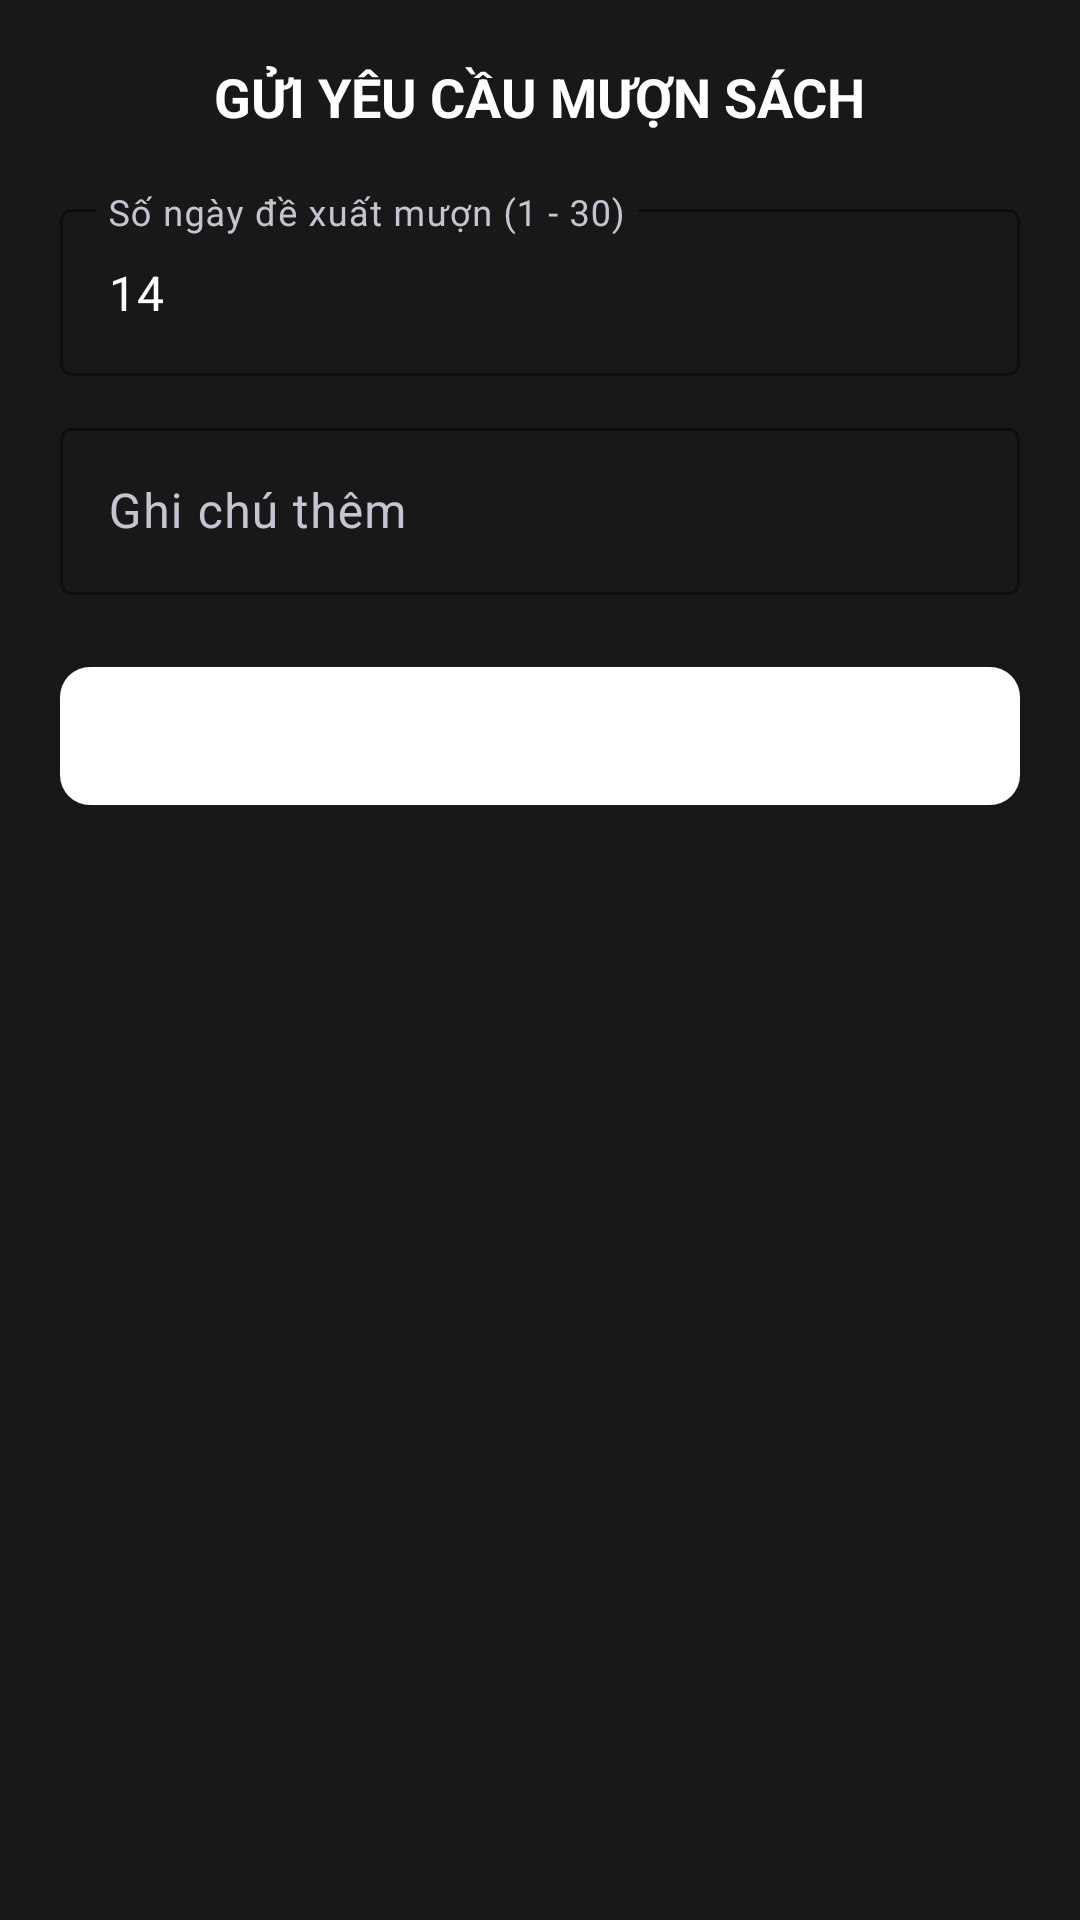

Write the Android layout XML for this screen, with the resource values it uses.
<!-- AndroidManifest.xml: application theme Theme.QLTV -->
<!-- res/layout/dialog_request_borrow.xml -->
<?xml version="1.0" encoding="utf-8"?>
<ScrollView xmlns:android="http://schemas.android.com/apk/res/android"
    xmlns:app="http://schemas.android.com/apk/res-auto"
    android:layout_width="match_parent"
    android:layout_height="wrap_content"
    android:background="#181818"
    android:padding="20dp">

    <LinearLayout
        android:layout_width="match_parent"
        android:layout_height="wrap_content"
        android:orientation="vertical">

        <TextView
            android:id="@+id/txtBorrowDialogTitle"
            android:layout_width="wrap_content"
            android:layout_height="wrap_content"
            android:layout_gravity="center_horizontal"
            android:layout_marginBottom="20dp"
            android:text="GỬI YÊU CẦU MƯỢN SÁCH"
            android:textColor="#FFFFFF"
            android:textSize="18sp"
            android:textStyle="bold" />

        
        <com.google.android.material.textfield.TextInputLayout
            style="@style/Widget.Material3.TextInputLayout.OutlinedBox"
            android:layout_width="match_parent"
            android:layout_height="wrap_content"
            android:layout_marginBottom="12dp"
            android:hint="Số ngày đề xuất mượn (1 - 30)"
            android:textColorHint="#C5C5D2"
            app:boxStrokeColor="#FFFFFF"
            app:boxStrokeWidthFocused="2dp"
            app:hintTextColor="#FFFFFF">

            <com.google.android.material.textfield.TextInputEditText
                android:id="@+id/edtBorrowDialogDays"
                android:layout_width="match_parent"
                android:layout_height="wrap_content"
                android:inputType="number"
                android:text="14"
                android:textColor="#FFFFFF" />
        </com.google.android.material.textfield.TextInputLayout>

        
        <com.google.android.material.textfield.TextInputLayout
            style="@style/Widget.Material3.TextInputLayout.OutlinedBox"
            android:layout_width="match_parent"
            android:layout_height="wrap_content"
            android:layout_marginBottom="20dp"
            android:hint="Ghi chú thêm"
            android:textColorHint="#C5C5D2"
            app:boxStrokeColor="#FFFFFF"
            app:boxStrokeWidthFocused="2dp"
            app:hintTextColor="#FFFFFF">

            <com.google.android.material.textfield.TextInputEditText
                android:id="@+id/edtBorrowDialogNotes"
                android:layout_width="match_parent"
                android:layout_height="wrap_content"
                android:textColor="#FFFFFF" />
        </com.google.android.material.textfield.TextInputLayout>

        
        <com.google.android.material.button.MaterialButton
            android:id="@+id/btnBorrowDialogSend"
            android:layout_width="match_parent"
            android:layout_height="54dp"
            android:text="GỬI YÊU CẦU DUYỆT"
            android:textColor="#FFFFFF"
            android:textStyle="bold"
            app:backgroundTint="#FFFFFF"
            app:cornerRadius="10dp" />
    </LinearLayout>
</ScrollView>
<!-- resources referenced by this layout -->
<resources>
  <style name="Theme.QLTV" parent="Base.Theme.QLTV" />
  <style name="Base.Theme.QLTV" parent="Theme.Material3.DayNight.NoActionBar">
          
          
      </style>
</resources>
